Run: headless pygame with SDL's dummy video driver; simulated clock (each Clock.tick advances the game by its frame time, no real sleeping); random seed 0; keys injected as events and as key.get_pressed() state; no mouse input.
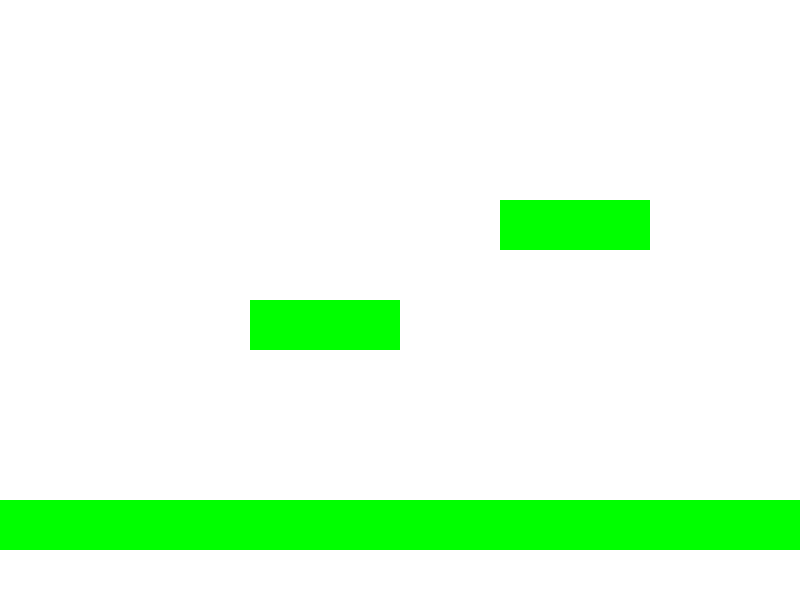
Frame 1 of 4 · flips 1–60 · no input
Frame 2 of 4 · flips 61–180 · tapped SPACE, RETURN · held RIGHT (→), D · screen unchanged from frame 1, image omitted
Frame 3 of 4 · flips 181–300 · held DOWN (↓), S · screen unchanged from frame 2, image omitted
Frame 4 of 4 · flips 301–420 · held LEFT (←), A, UP (↑), W · screen unchanged from frame 3, image omitted

The pygame program that drew these frames:

import pygame
import sys

#initilise pygame
pygame.init()

# Some basic constant variables
WIDTH, HEIGHT = 800, 600
TILE_SIZE = 50
FPS = 60

#constant colours
WHITE = (255, 255, 255)
GREEN = (0, 255, 0)
BLUE = (0, 0, 255)
BLACK = (0, 0, 0)

#set up the window
screen = pygame.display.set_mode((WIDTH, HEIGHT))
pygame.display.set_caption("Platformer-er")

#use symbols instead to create the entire map
game_map = [
    "                                        ",
    "                                        ",
    "                                        ",
    "                                        ",
    "          ###                           ",
    "                                        ",
    "     ###                                ",
    "                                        ",
    "                        ###             ",
    "                                        ",
    "###############################         "
]

platforms = []

#loop throw each (horizontal) row in the map
for row_index, row, in enumerate(game_map):
    #loop through each column in each row
    for col_index, col in enumerate(row):
        #if the col (character) is # then create a square of that platform
        if col == '#':
                        platforms.append(pygame.Rect(col_index * TILE_SIZE, row_index * TILE_SIZE, TILE_SIZE, TILE_SIZE))

camera_x = 0

#clock to say how fast the game should go
clock = pygame.time.Clock()

# a class to hold all the functions and procedures that are used for the game
class Main_game():
    def draw_game(self):
        screen.fill(WHITE)#sets the screen to plain white

        #loops through all the platforms and draws on screen after the white
        for platform in platforms:
            pygame.draw.rect(screen, GREEN, (platform.x - camera_x, platform.y, TILE_SIZE, TILE_SIZE))

        #visually updates the display
        pygame.display.update()

#The main game where all the loop and main part of the game runs
def main():
    #calls the class so the functions can be used.
    game = Main_game()

    run_game_loop = True

    while run_game_loop is True:
        for event in pygame.event.get():
            if event.type == pygame.QUIT:
                pygame.quit()
                sys.exit()


        game.draw_game()

        clock.tick(FPS)

if __name__ == "__main__":
    main()
